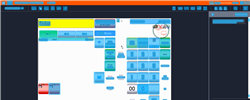
Task: Trigger Based Attended Automation
Workflow: NAMOS_PH_ChangeFuelPrice

Step 1: Computer Vision in window 'Web Rep Console*' (msedge.exe)

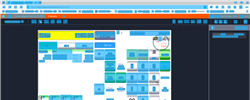
Step 2: CV refresh

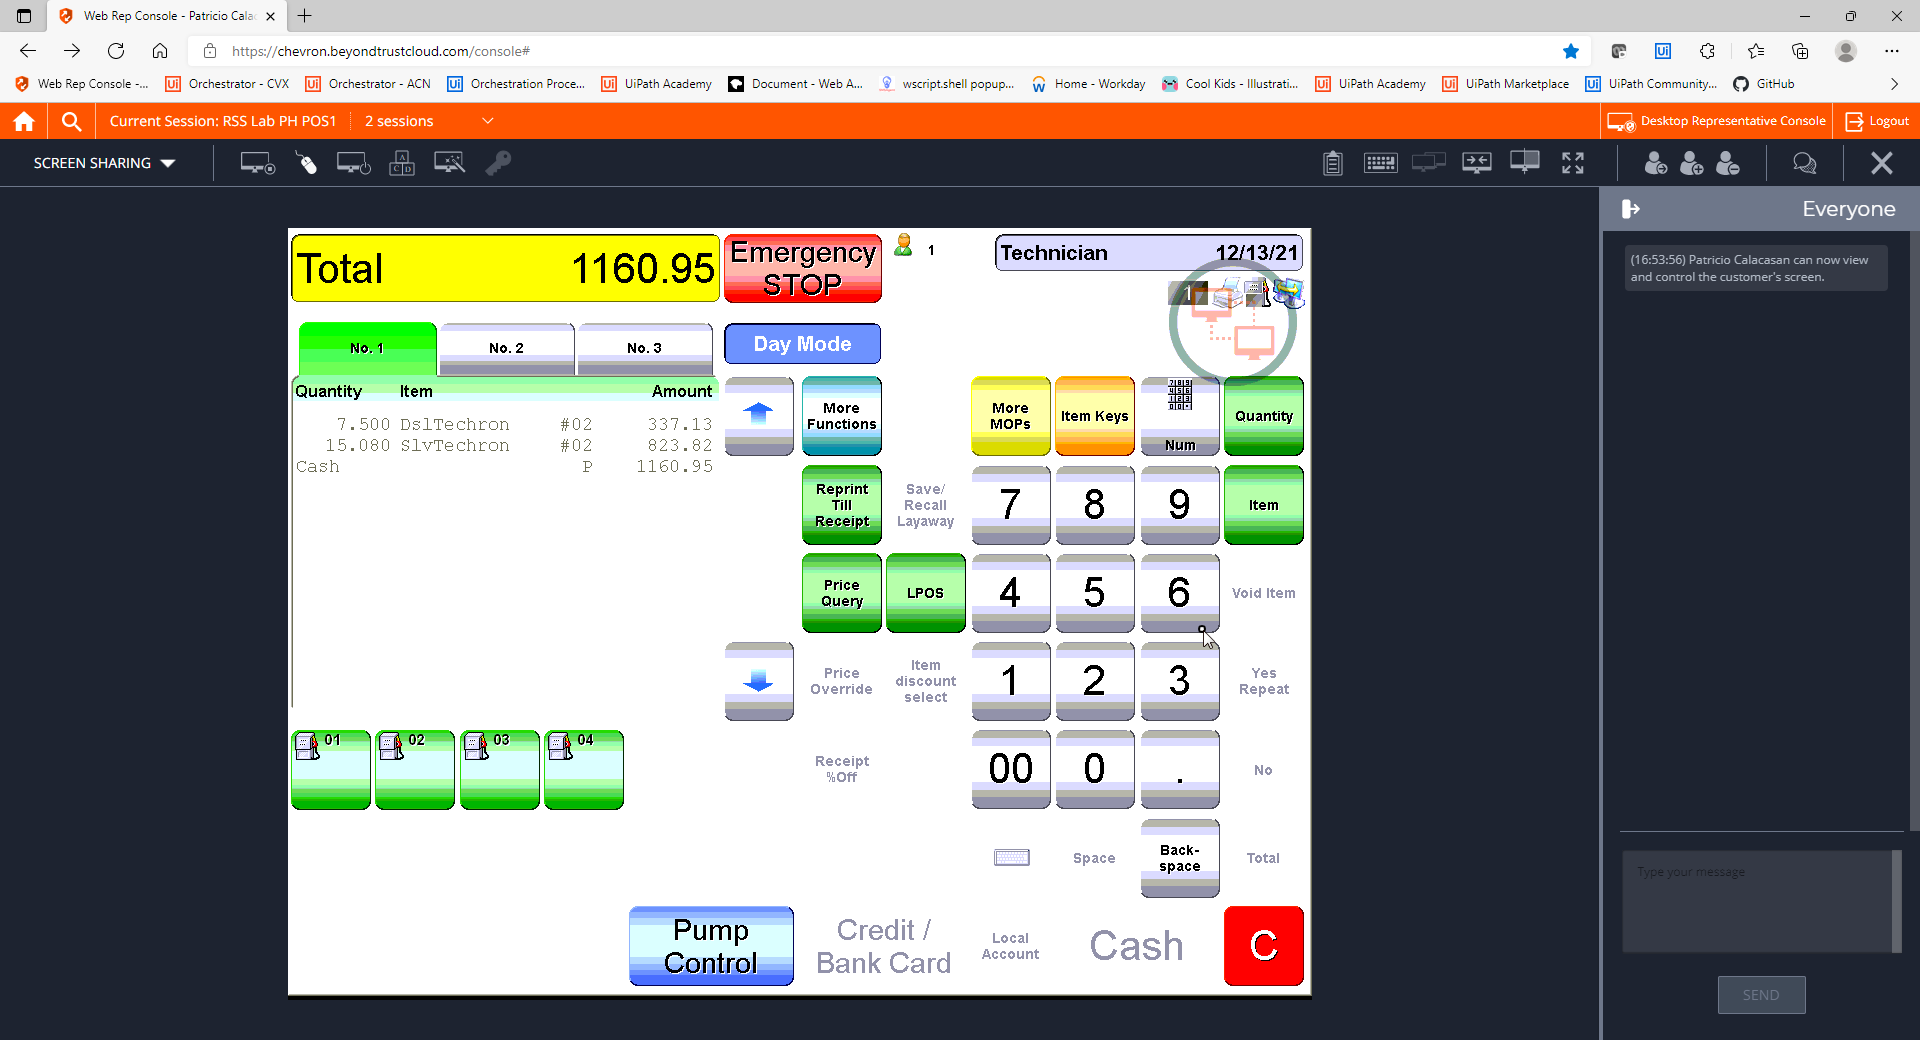
Step 3: CVCache

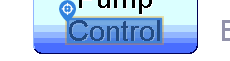
Step 4 [try]: CV Click - Text

Step 5: CvDescriptor (same screen as step 4)

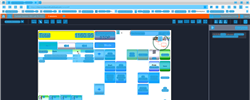
Step 6: CVRefresh

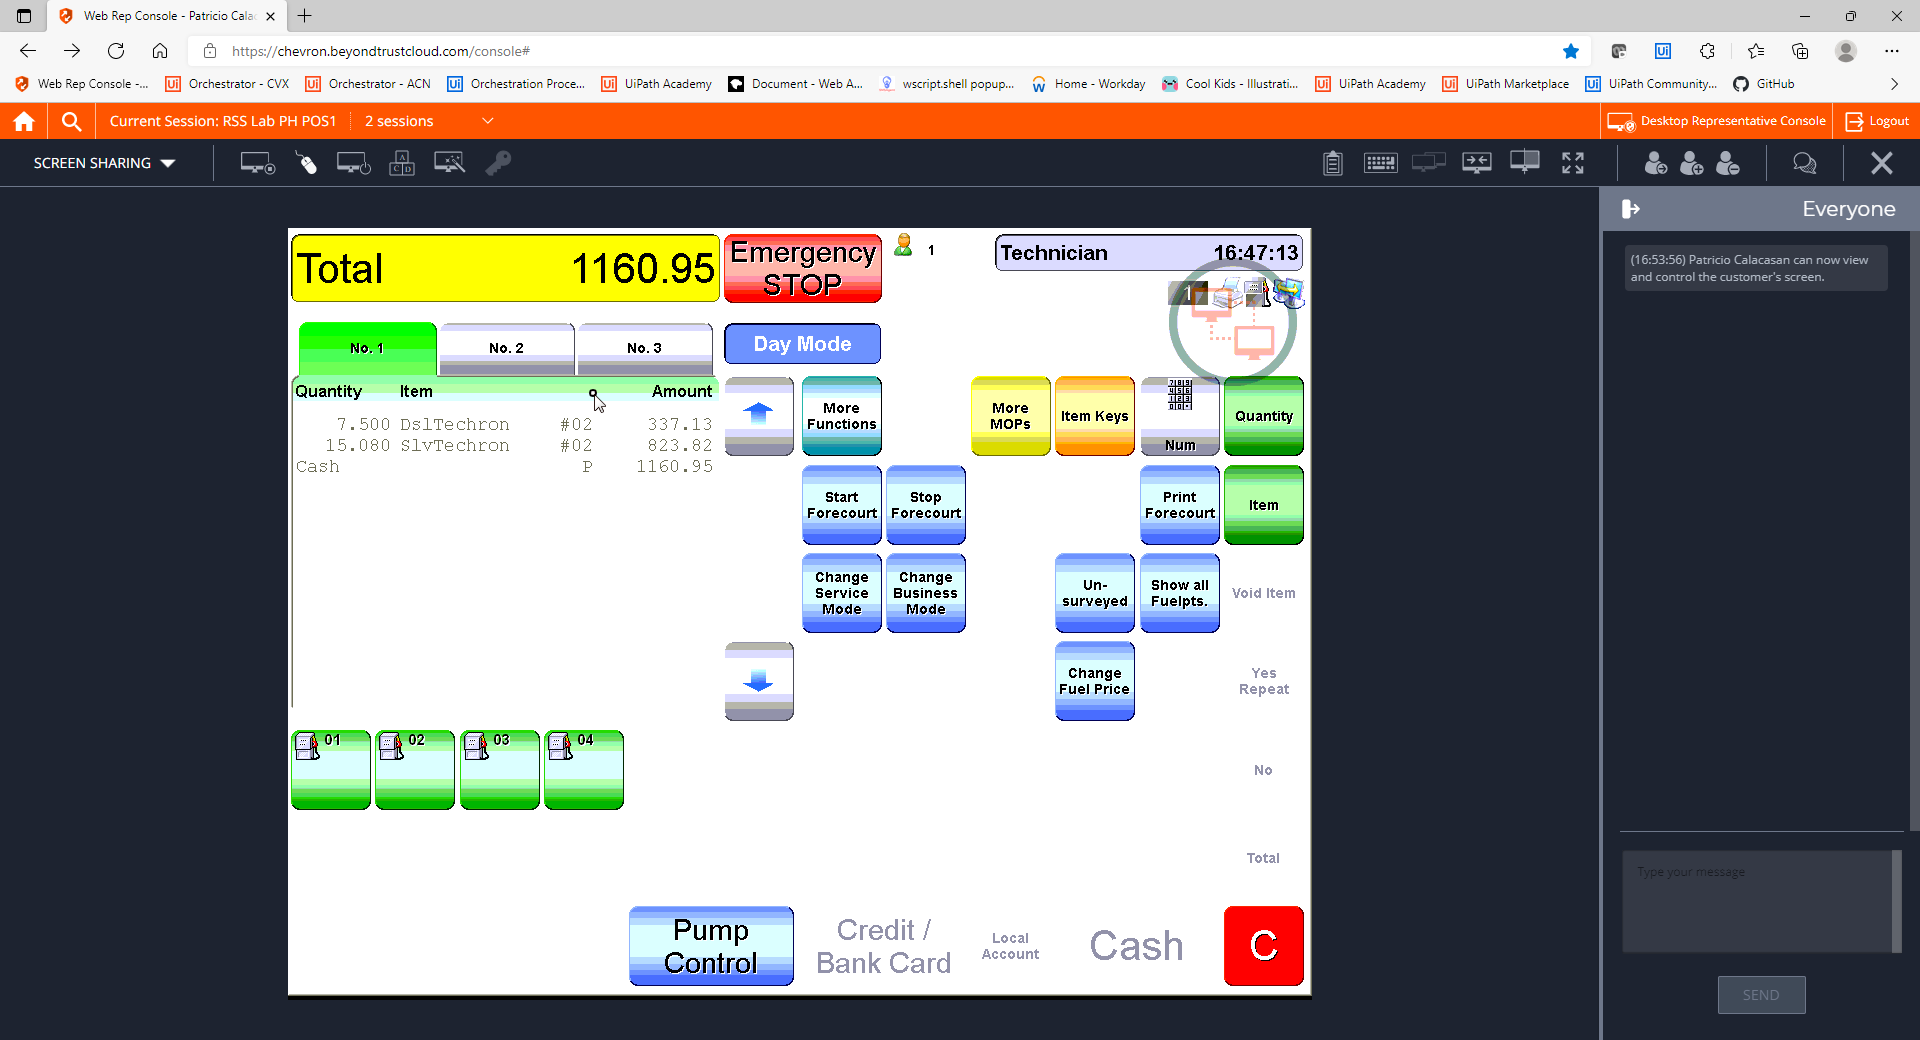
Step 7: CVCache

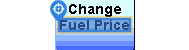
Step 8 [try]: CV Click - Text

Step 9: CvDescriptor (same screen as step 8)

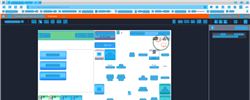
Step 10: CV refresh

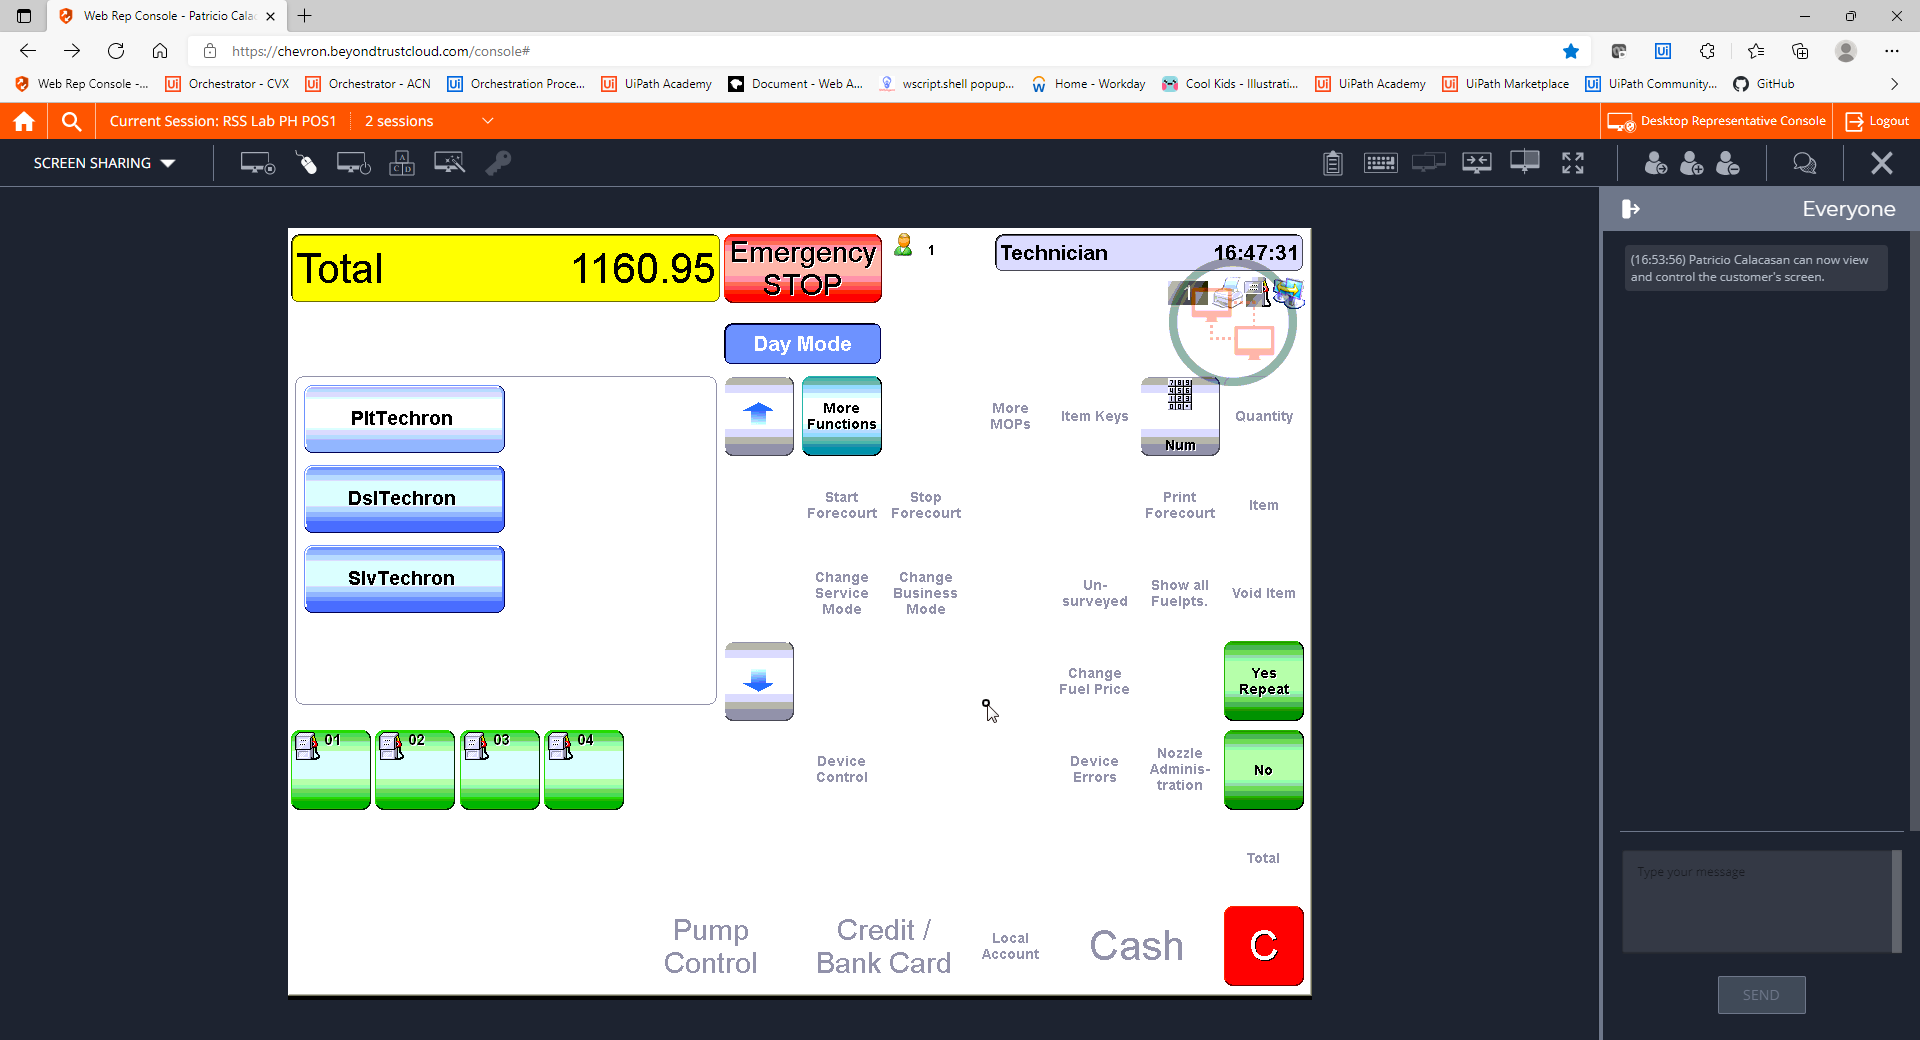
Step 11: CVCache

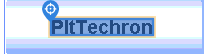
Step 12 [try]: CV Click - Text

Step 13: CvDescriptor (same screen as step 12)

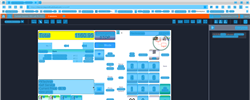
Step 14: CV refresh

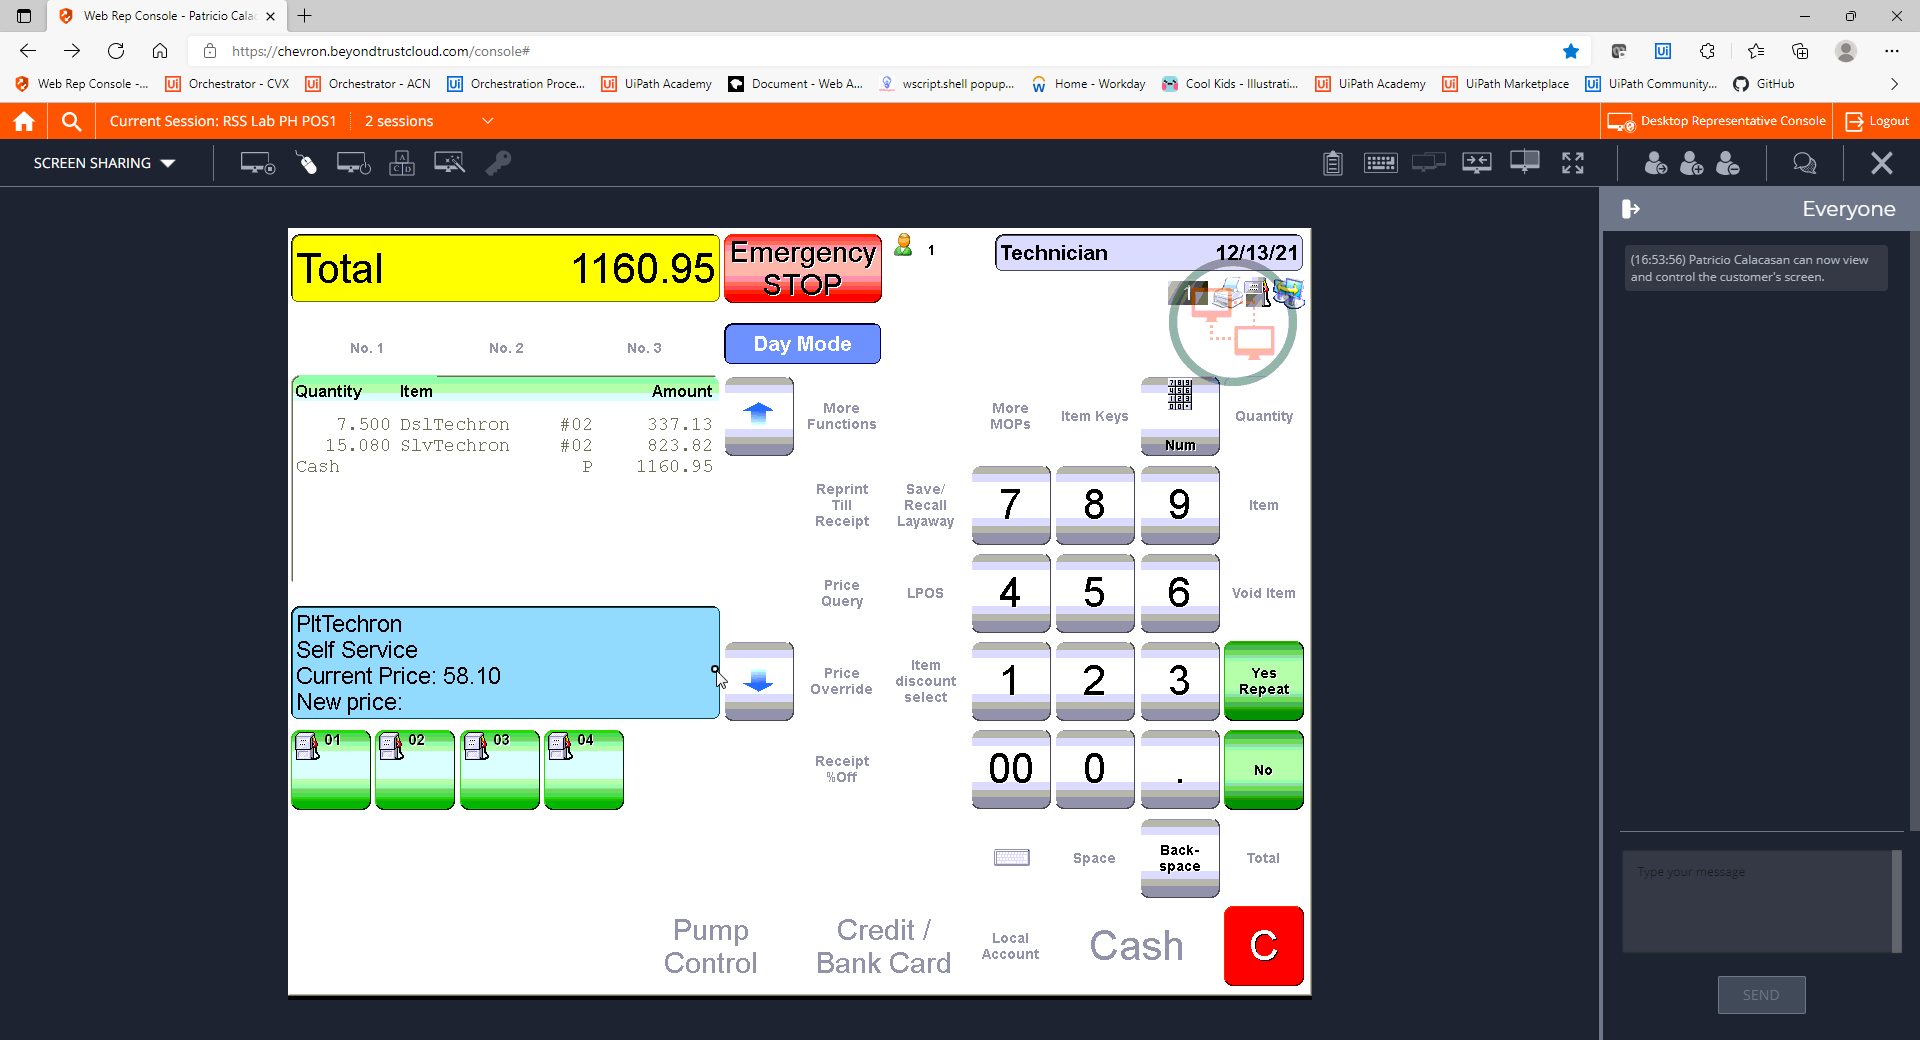
Step 15: CVCache

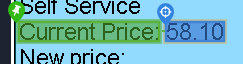
Step 16 [try]: get-text

Step 17: CvDescriptor (same screen as step 16)

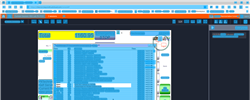
Step 18: CV refresh

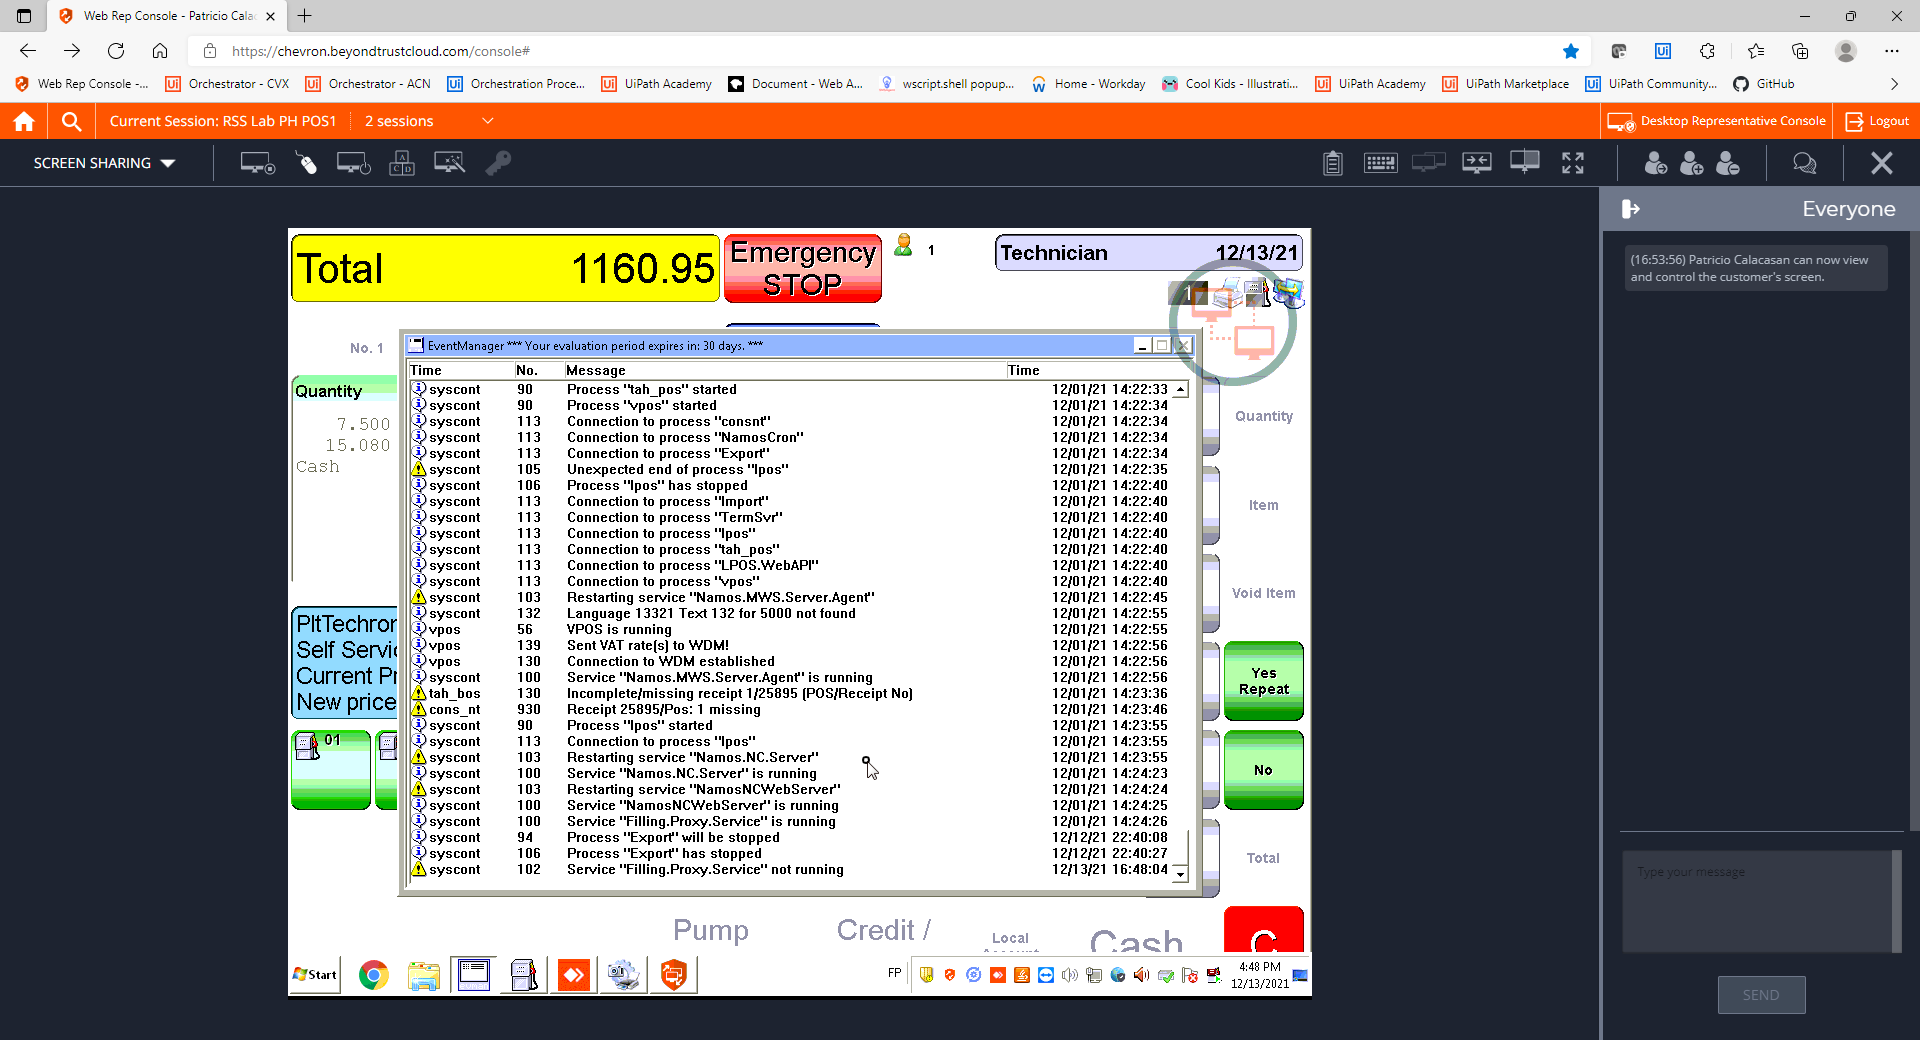
Step 19: CVCache

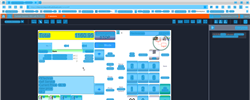
Step 20: CV refresh

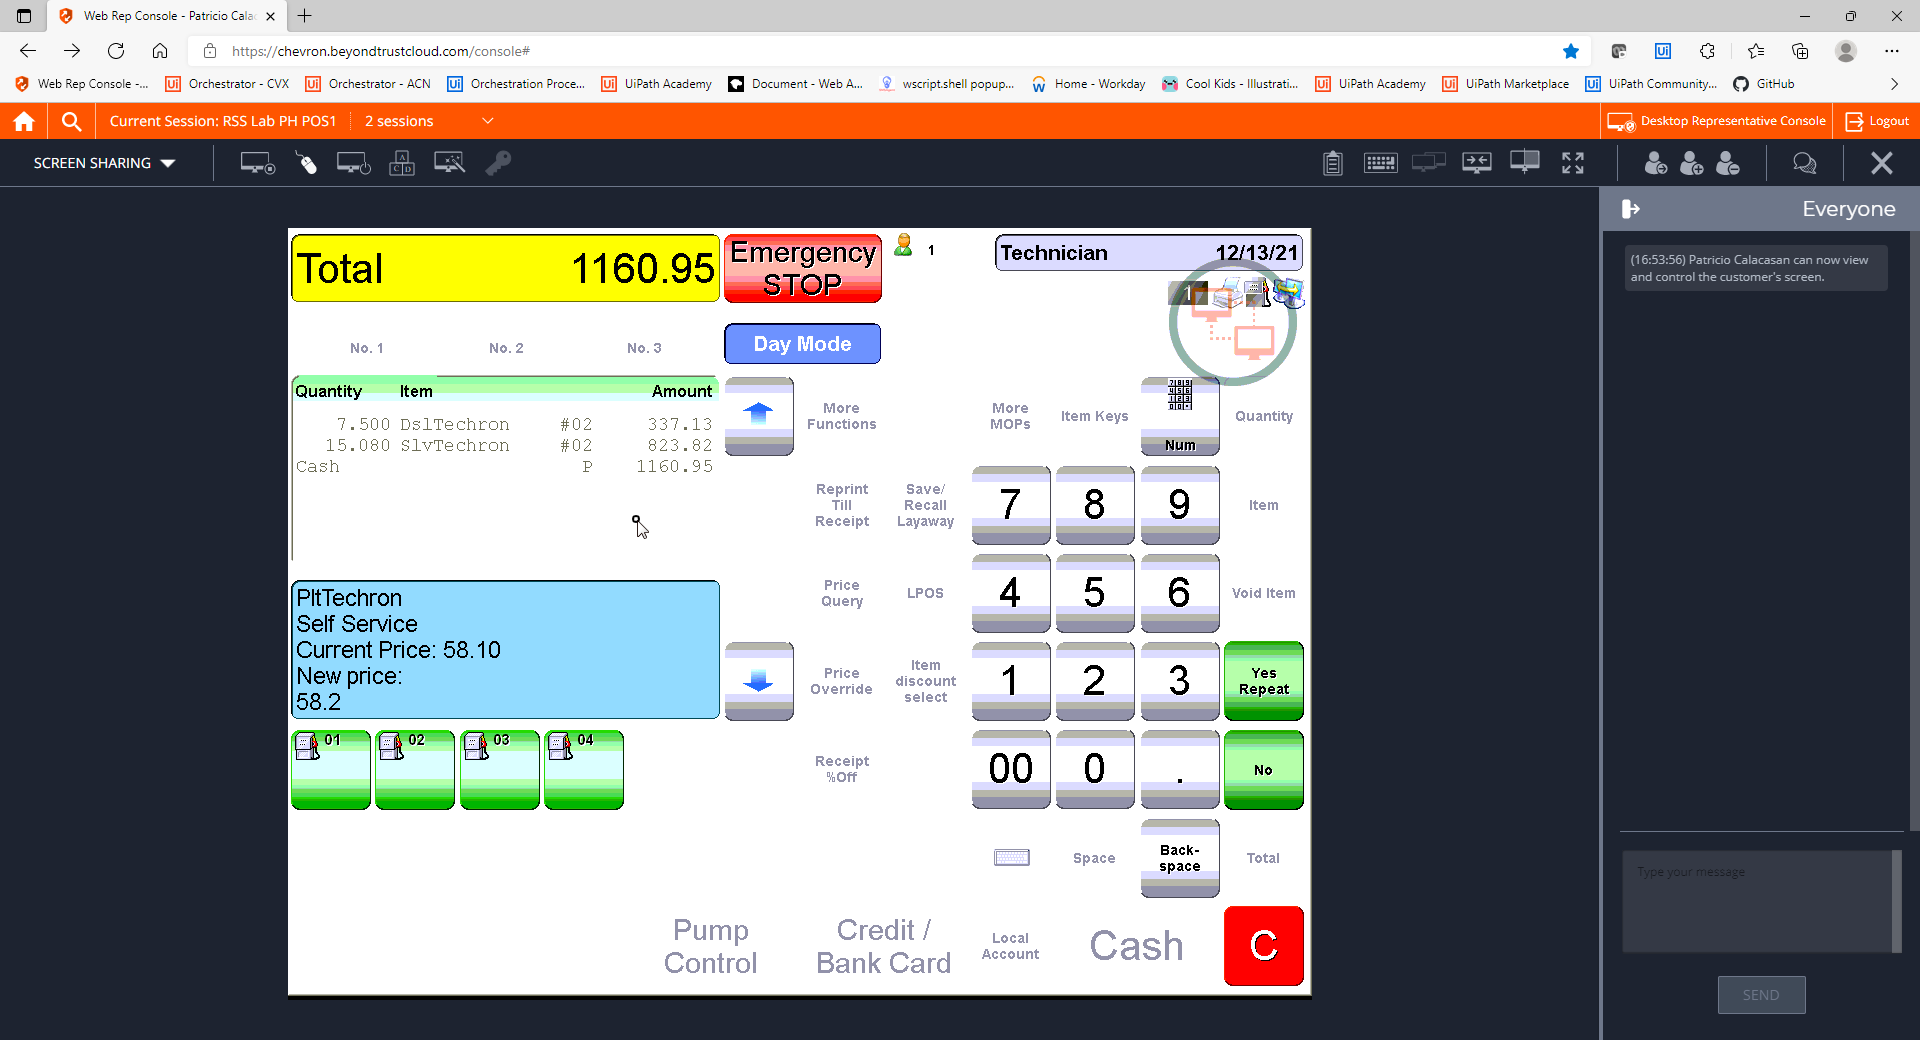
Step 21: CVCache

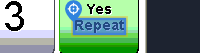
Step 22 [try]: CV Click - Text

Step 23: CvDescriptor (same screen as step 22)

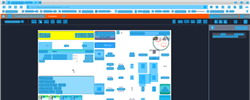
Step 24: CV refresh

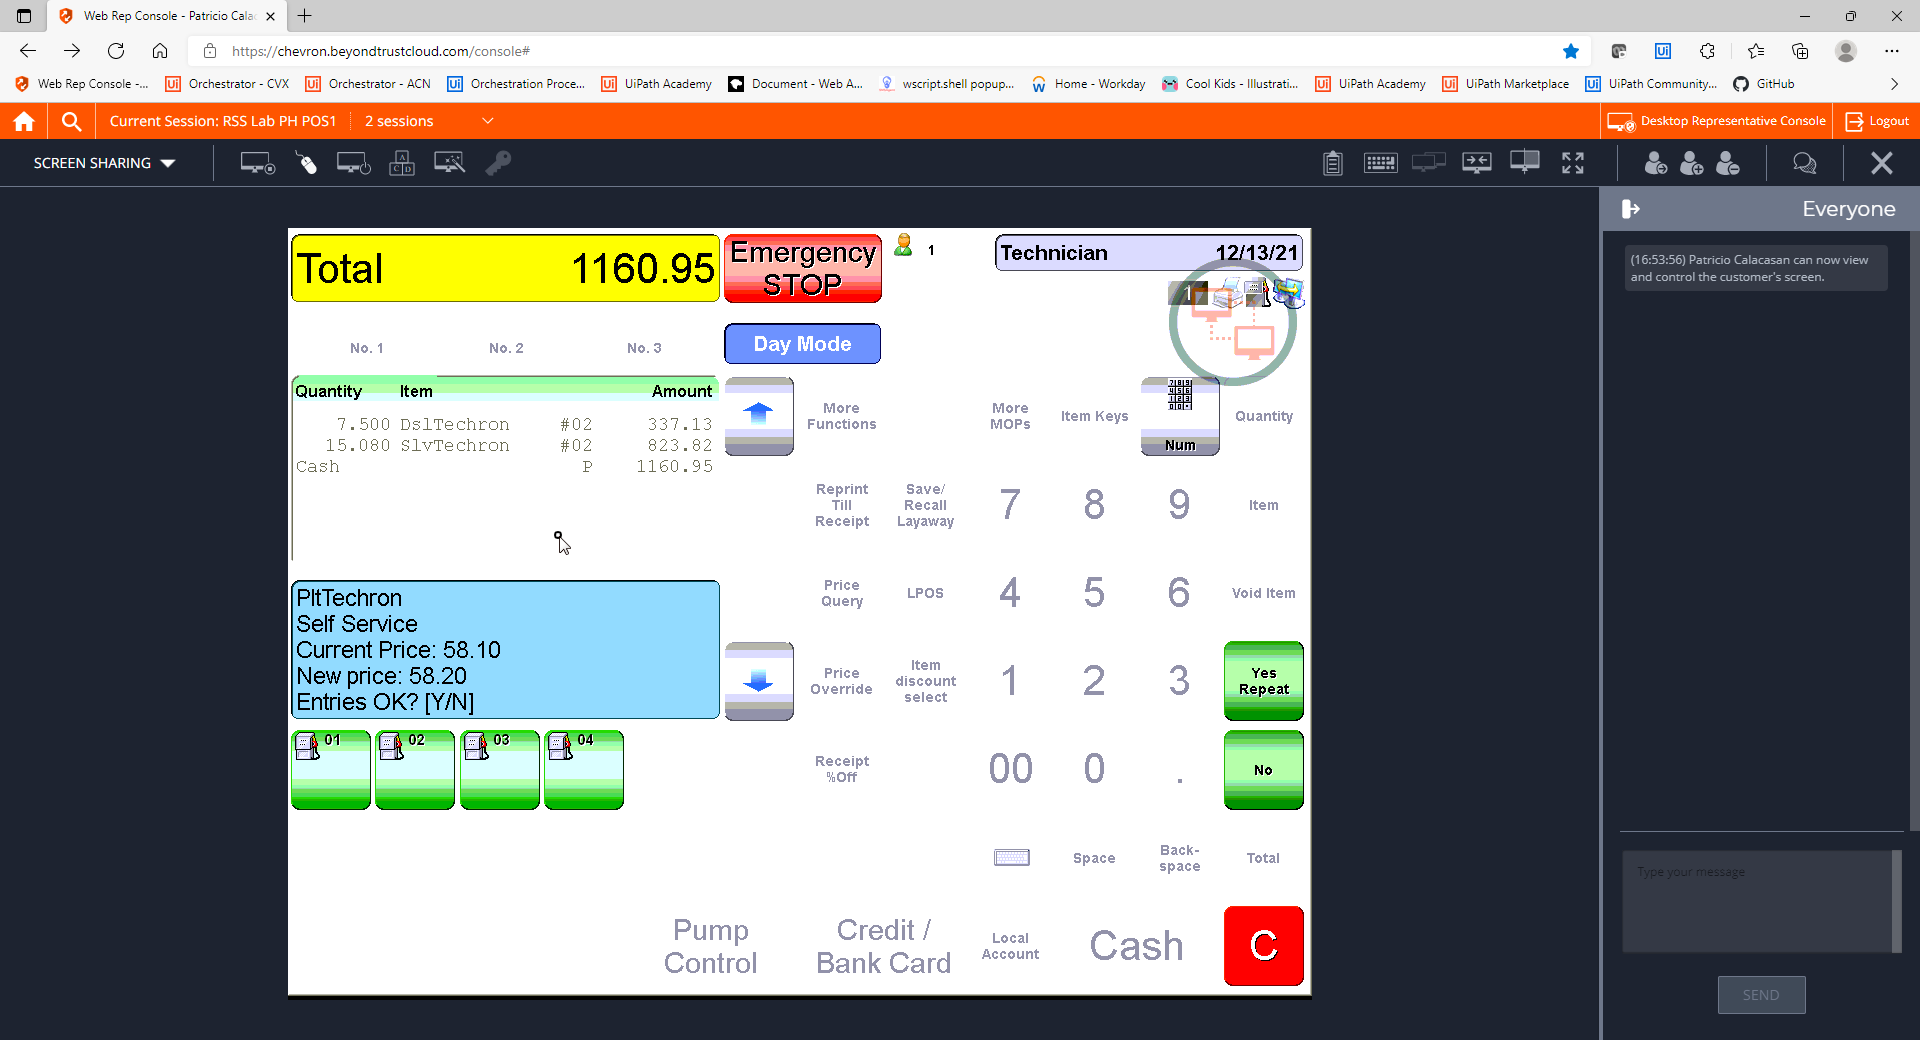
Step 25: CVCache

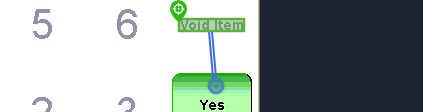
Step 26 [try]: CV Click - Text

Step 27: CvDescriptor (same screen as step 26)

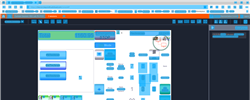
Step 28: CV refresh

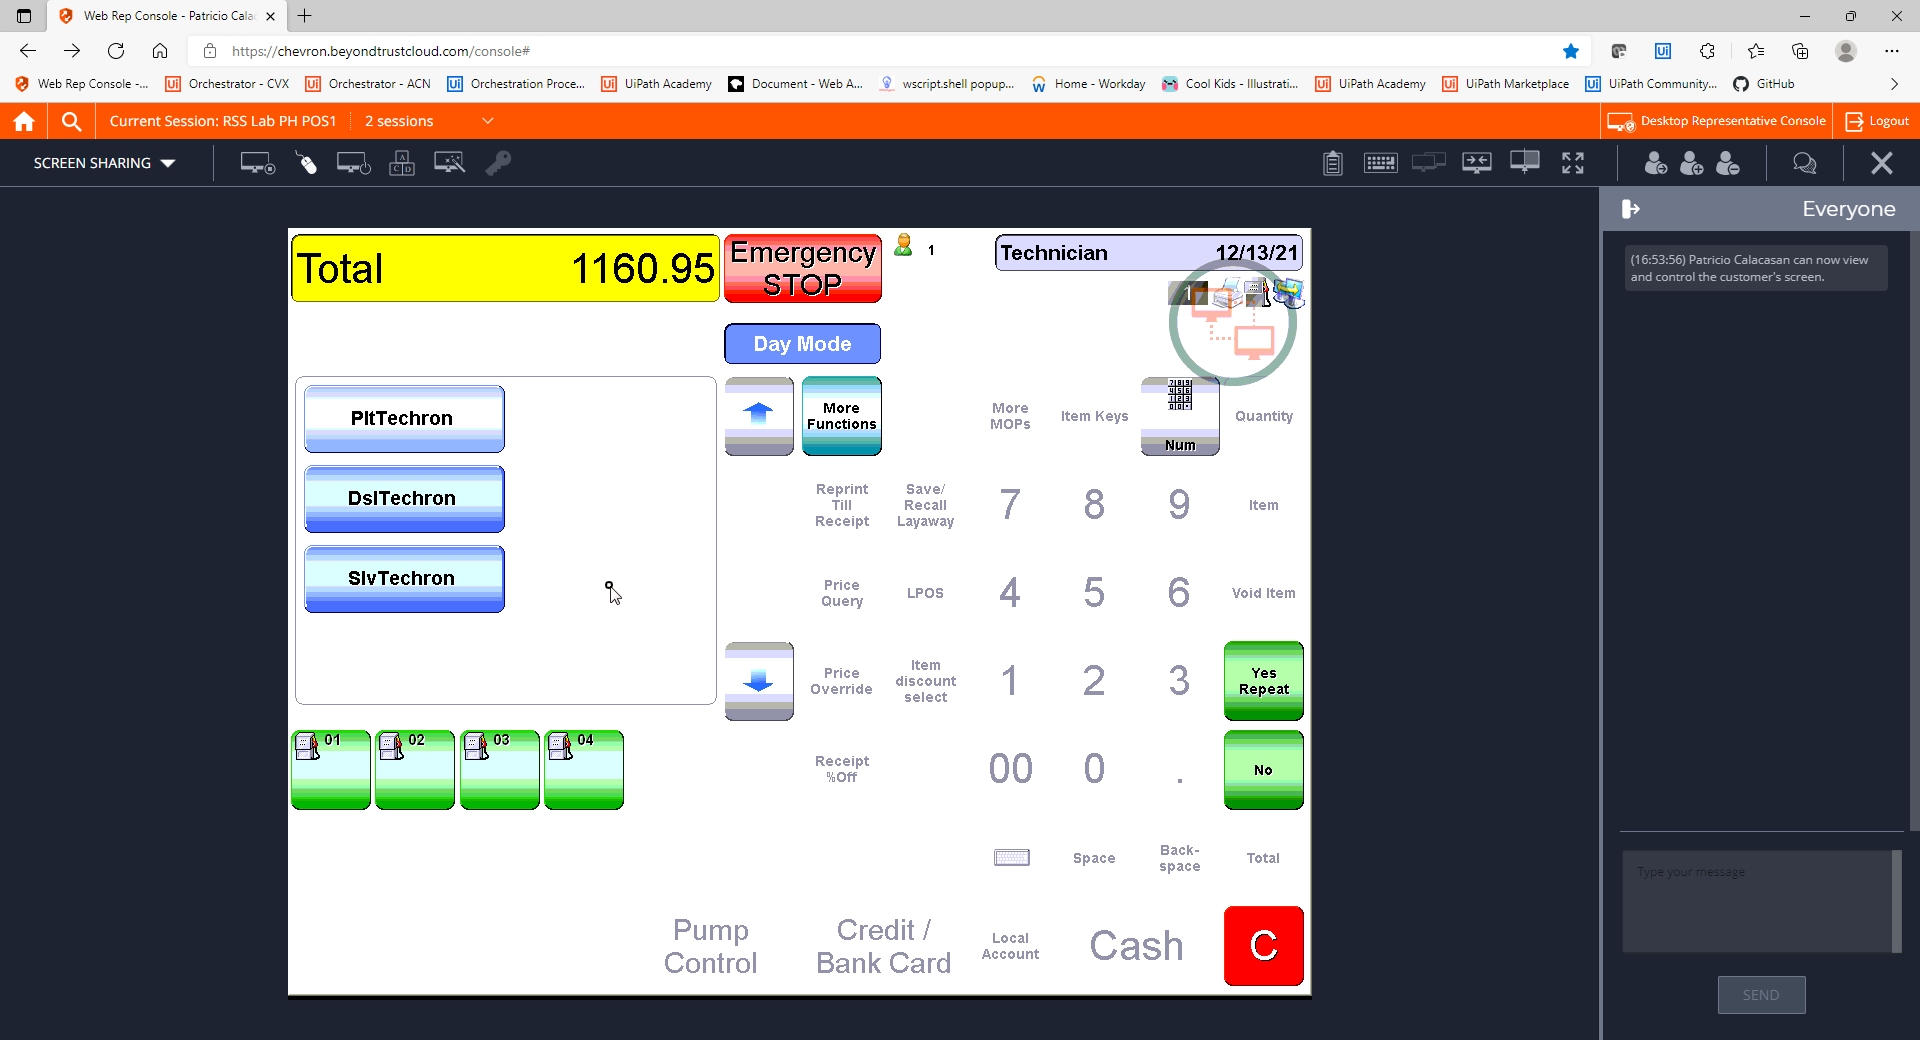
Step 29: CVCache

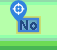
Step 30 [try]: CV Click - Text

Step 31: CvDescriptor (same screen as step 30)

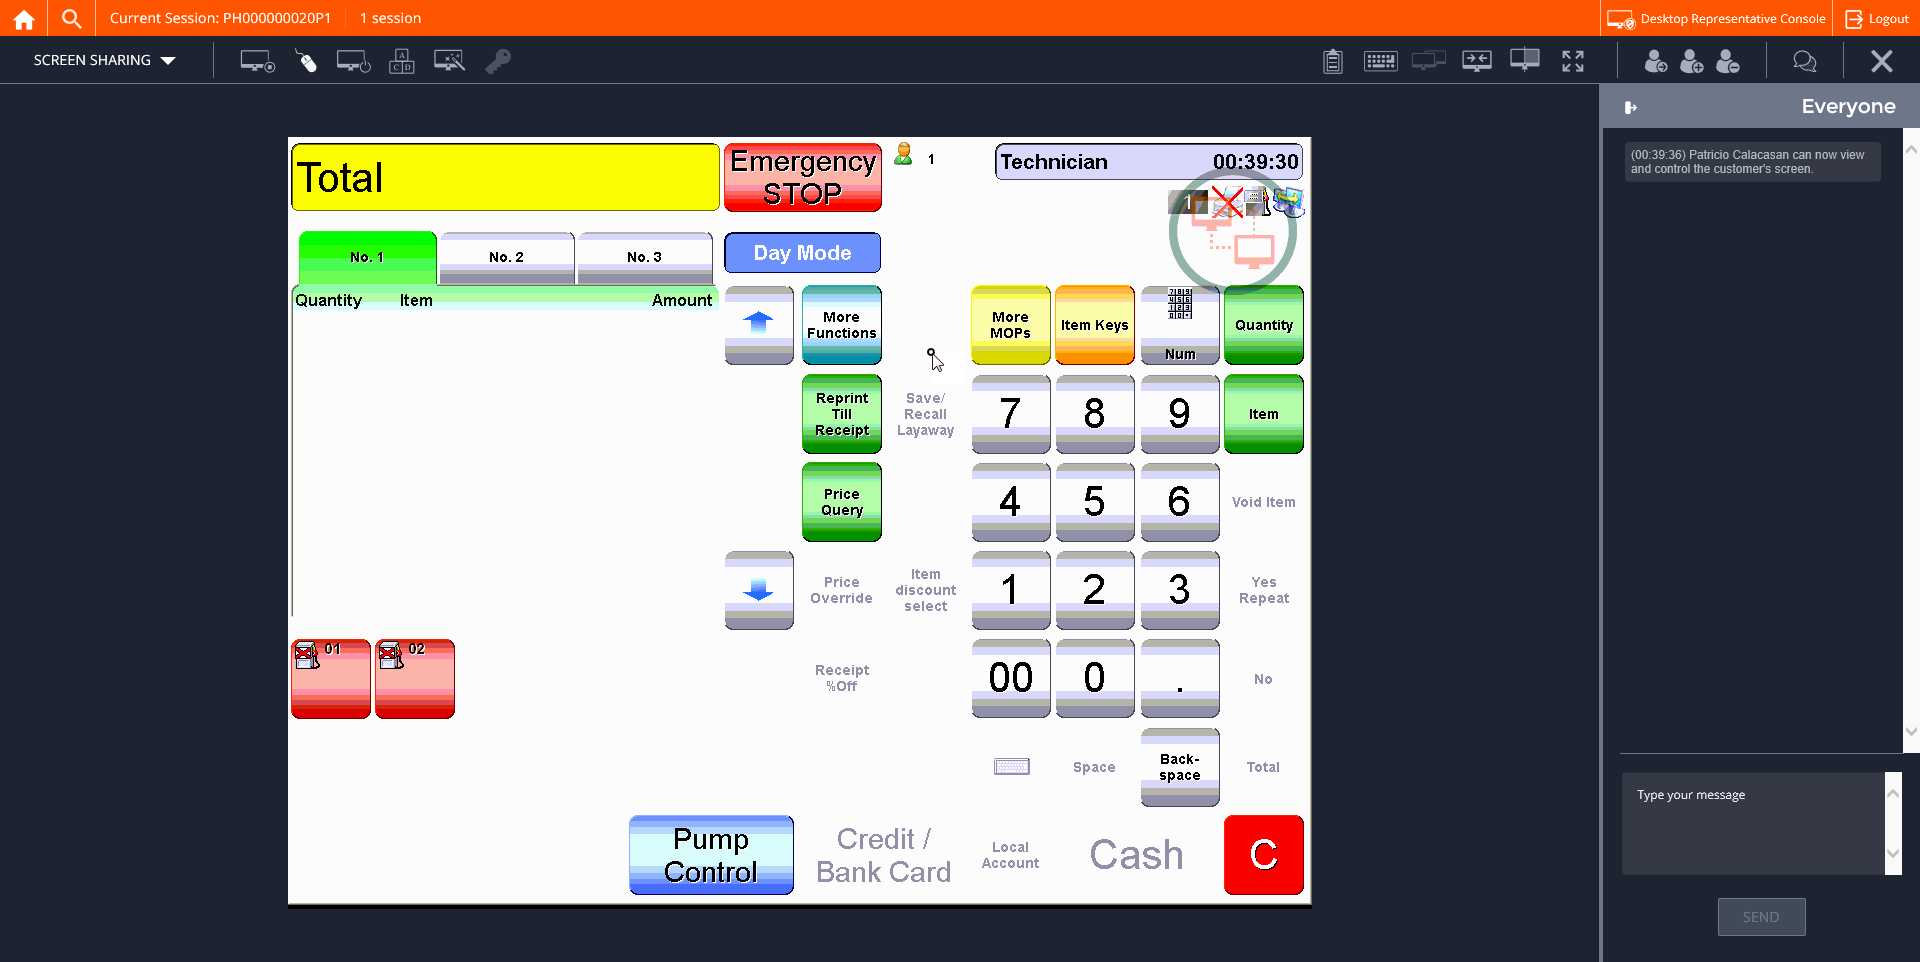
Step 32: CVCache